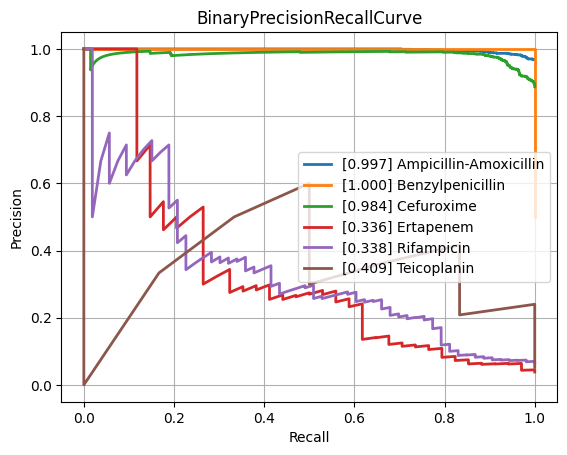

Source data for this figure (header and first rows):
class, PrecisionRecallAUC, FrequencyPositiveClass, n_positives, n_negatives
Amikacin, 0.5335, 0.138, 129, 806
Amoxicillin-Clavulanic acid, 0.8819, 0.5853, 1533, 1086
Ampicillin, 0.9716, 0.8091, 2832, 668
Ampicillin-Amoxicillin, 0.9974, 0.9681, 1214, 40
Aztreonam, NaN, NaN, NaN, NaN
Benzylpenicillin, 1.0, 0.5, 1, 1
Cefazolin, 0.9105, 0.68, 136, 64
Cefepime, 0.7045, 0.3469, 952, 1792
Cefpodoxime, 0.8635, 0.5455, 48, 40
Ceftazidime, 0.8244, 0.4006, 1373, 2054
Ceftriaxone, 0.7129, 0.3974, 1153, 1748
Cefuroxime, 0.9839, 0.8873, 1000, 127
Ciprofloxacin, 0.7719, 0.4158, 2520, 3541
Clarithromycin, 0.4972, 0.5, 5, 5
Clindamycin, 0.924, 0.7242, 1310, 499
Colistin, 0.9581, 0.2941, 185, 444
Cotrimoxazole, 0.7978, 0.4639, 3176, 3671
Ertapenem, 0.336, 0.03846, 34, 850
Erythromycin, 0.9352, 0.7635, 1191, 369
Fosfomycin, 0.8006, 0.3231, 358, 750
Fosfomycin-Trometamol, 0.5819, 0.3291, 26, 53
Fusidic acid, 0.8463, 0.5662, 154, 118
Gentamicin, 0.9584, 0.6356, 3207, 1839
Imipenem, 0.9208, 0.4638, 2827, 3268
Levofloxacin, 0.8426, 0.4923, 638, 658
Meropenem, 0.6659, 0.1999, 806, 3227
Mupirocin, 0.9427, 0.1481, 8, 46
Nitrofurantoin, 0.6729, 0.1538, 34, 187
Norfloxacin, 0.4249, 0.2248, 29, 100
Oxacillin, 0.9061, 0.6569, 450, 235
Penicillin, 0.9838, 0.9299, 491, 37
Piperacillin-Tazobactam, 0.8072, 0.4534, 2136, 2575
Polymyxin B, 0.8304, 0.2667, 4, 11
Rifampicin, 0.3381, 0.06543, 53, 757
Teicoplanin, 0.4089, 0.05217, 6, 109
Tetracycline, 0.816, 0.42, 315, 435
Tobramycin, 0.5603, 0.2459, 164, 503
Vancomycin, 0.5881, 0.07374, 164, 2060
micro, 0.8747, 0.4686, , 
macro, 0.7703, NaN, , 
